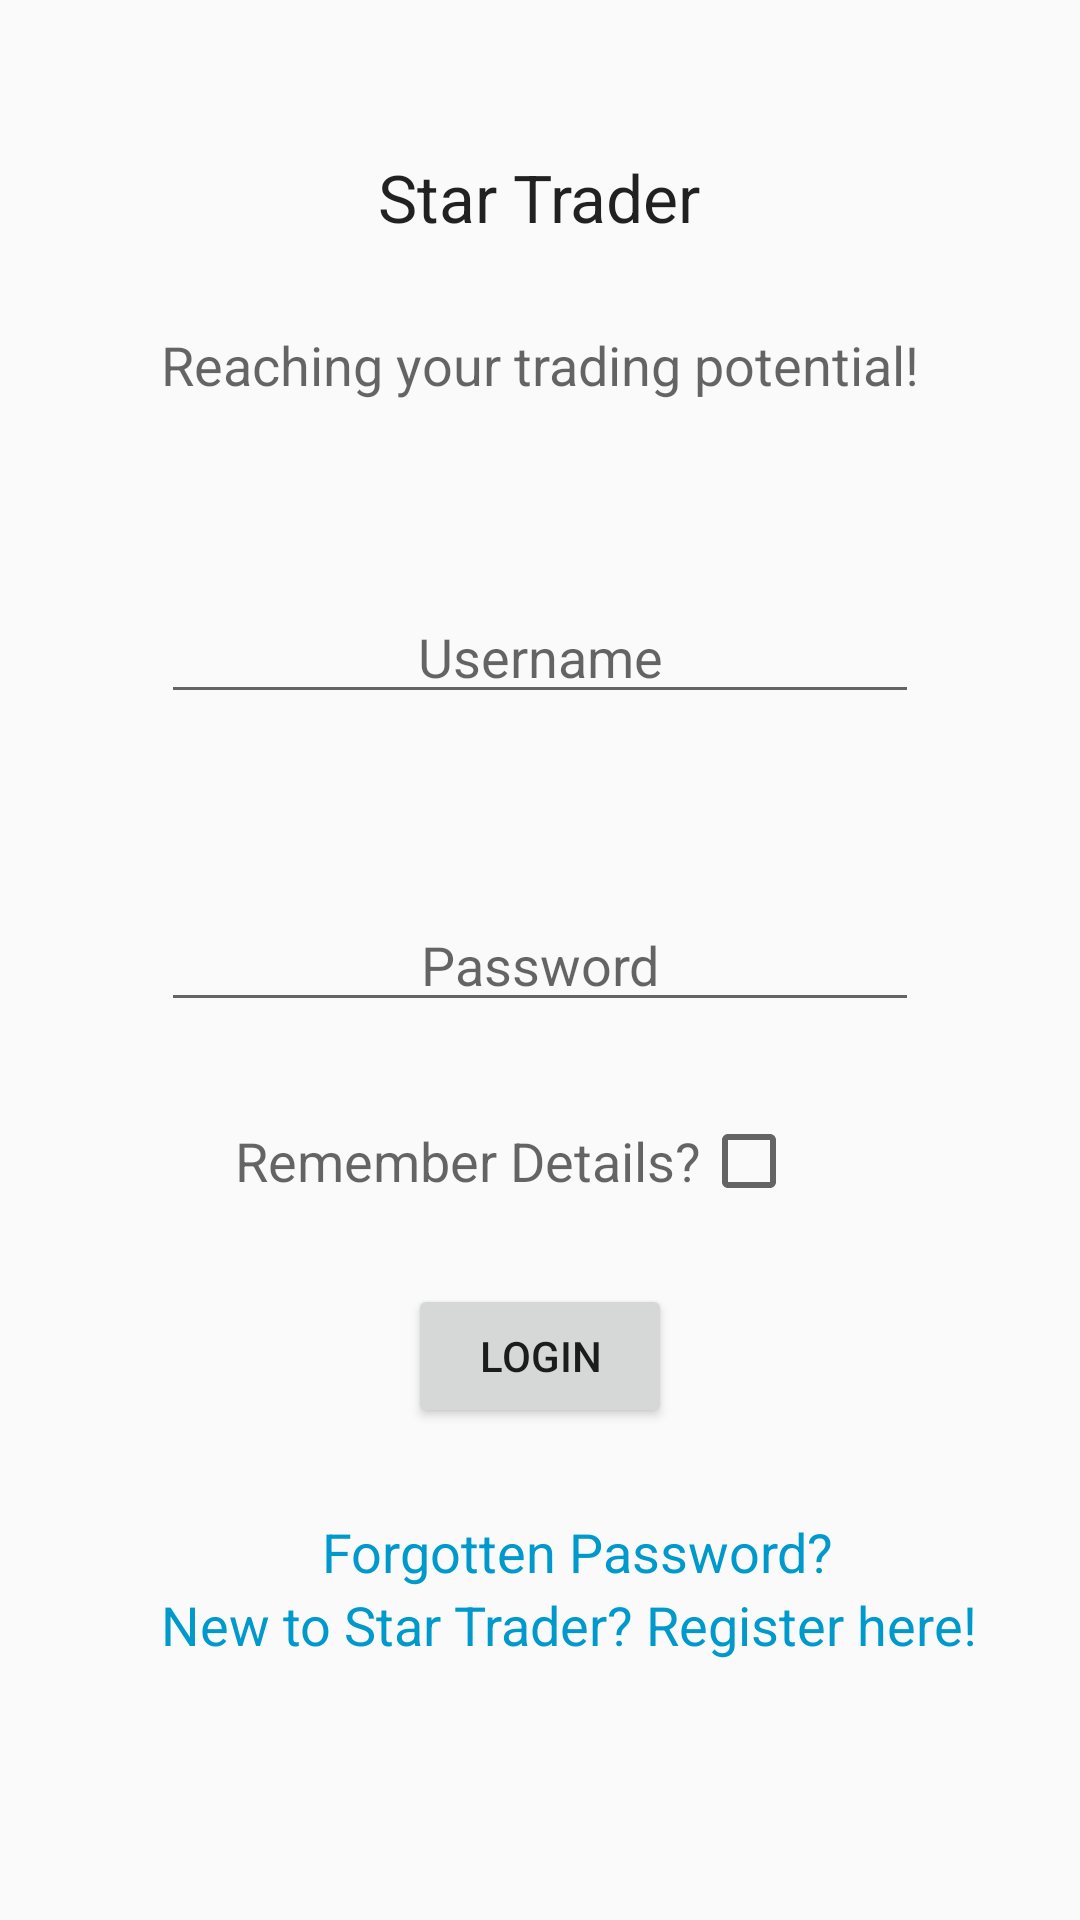

Reconstruct the res/layout file that produces this screen, plus the resources it refers to.
<!-- AndroidManifest.xml: application theme AppTheme -->
<!-- res/layout/activity_login.xml -->
<RelativeLayout xmlns:android="http://schemas.android.com/apk/res/android"
    xmlns:tools="http://schemas.android.com/tools"
    android:layout_width="match_parent"
    android:layout_height="match_parent"
    android:paddingBottom="@dimen/activity_vertical_margin"
    android:paddingLeft="@dimen/activity_horizontal_margin"
    android:paddingRight="@dimen/activity_horizontal_margin"
    android:paddingTop="@dimen/activity_vertical_margin"
    tools:context=".LoginActivity">

    <TextView
        android:id="@+id/tvTitle"
        android:layout_width="wrap_content"
        android:layout_height="wrap_content"
        android:layout_alignParentTop="true"
        android:layout_centerHorizontal="true"
        android:layout_marginTop="51dp"
        android:text="Star Trader"
        android:textAppearance="?android:attr/textAppearanceLarge" />

    <TextView
        android:id="@+id/textView"
        android:layout_width="wrap_content"
        android:layout_height="wrap_content"
        android:layout_below="@+id/tvTitle"
        android:layout_centerHorizontal="true"
        android:layout_marginTop="29dp"
        android:text="Reaching your trading potential!"
        android:textAppearance="?android:attr/textAppearanceMedium" />

    <EditText
        android:id="@+id/etUser"
        android:singleLine="true"
        android:layout_width="wrap_content"
        android:layout_height="wrap_content"
        android:layout_alignEnd="@+id/textView"
        android:layout_alignLeft="@+id/textView"
        android:layout_alignRight="@+id/textView"
        android:layout_alignStart="@+id/textView"
        android:layout_below="@+id/textView"
        android:layout_marginTop="63dp"
        android:hint="Username"
        android:gravity="center" />

    <EditText
        android:id="@+id/etPass"
        android:singleLine="true"
        android:layout_width="wrap_content"
        android:layout_height="wrap_content"
        android:layout_alignEnd="@+id/etUser"
        android:layout_alignLeft="@+id/etUser"
        android:layout_alignRight="@+id/etUser"
        android:layout_alignStart="@+id/etUser"
        android:layout_centerVertical="true"
        android:gravity="center"
        android:hint="Password" />

    <TextView
        android:id="@+id/tvRememberDetails"
        android:layout_width="wrap_content"
        android:layout_height="wrap_content"
        android:layout_alignEnd="@+id/tvTitle"
        android:layout_alignRight="@+id/tvTitle"
        android:layout_below="@+id/etPass"
        android:layout_marginTop="34dp"
        android:text="Remember Details?"
        android:textAppearance="?android:attr/textAppearanceMedium" />

    <Button
        android:id="@+id/btnLogin"
        android:layout_width="wrap_content"
        android:layout_height="wrap_content"
        android:layout_below="@+id/tvRememberDetails"
        android:layout_centerHorizontal="true"
        android:layout_marginTop="29dp"
        android:text="Login" />

    <TextView
        android:id="@+id/tvForgottenPass"
        android:layout_width="wrap_content"
        android:layout_height="wrap_content"
        android:layout_alignEnd="@+id/etPass"
        android:layout_alignLeft="@+id/tvRememberDetails"
        android:layout_alignRight="@+id/etPass"
        android:layout_alignStart="@+id/tvRememberDetails"
        android:layout_below="@+id/btnLogin"
        android:layout_marginTop="29dp"
        android:gravity="center"
        android:text="Forgotten Password?"
        android:clickable="true"
        android:onClick="onClickForgottenPass"
        android:textAppearance="?android:attr/textAppearanceMedium"
        android:textColor="@android:color/holo_blue_dark" />

    <TextView
        android:id="@+id/tvRegister"
        android:layout_width="wrap_content"
        android:layout_height="wrap_content"
        android:layout_alignLeft="@+id/etPass"
        android:layout_alignStart="@+id/etPass"
        android:layout_below="@+id/tvForgottenPass"
        android:text="New to Star Trader? Register here!"
        android:clickable="true"
        android:onClick="onClickRegister"
        android:textAppearance="?android:attr/textAppearanceMedium"
        android:textColor="@android:color/holo_blue_dark" />

    <CheckBox
        android:layout_width="wrap_content"
        android:layout_height="wrap_content"
        android:id="@+id/cbRememberDetails"
        android:checked="false"
        android:layout_alignTop="@+id/tvRememberDetails"
        android:layout_toRightOf="@+id/tvRememberDetails"
        android:layout_toEndOf="@+id/tvRememberDetails"
        android:layout_alignBottom="@+id/tvRememberDetails" />

</RelativeLayout>
<!-- resources referenced by this layout -->
<resources>
  <style name="AppTheme" parent="Theme.AppCompat.Light.DarkActionBar">
          
      </style>
</resources>
